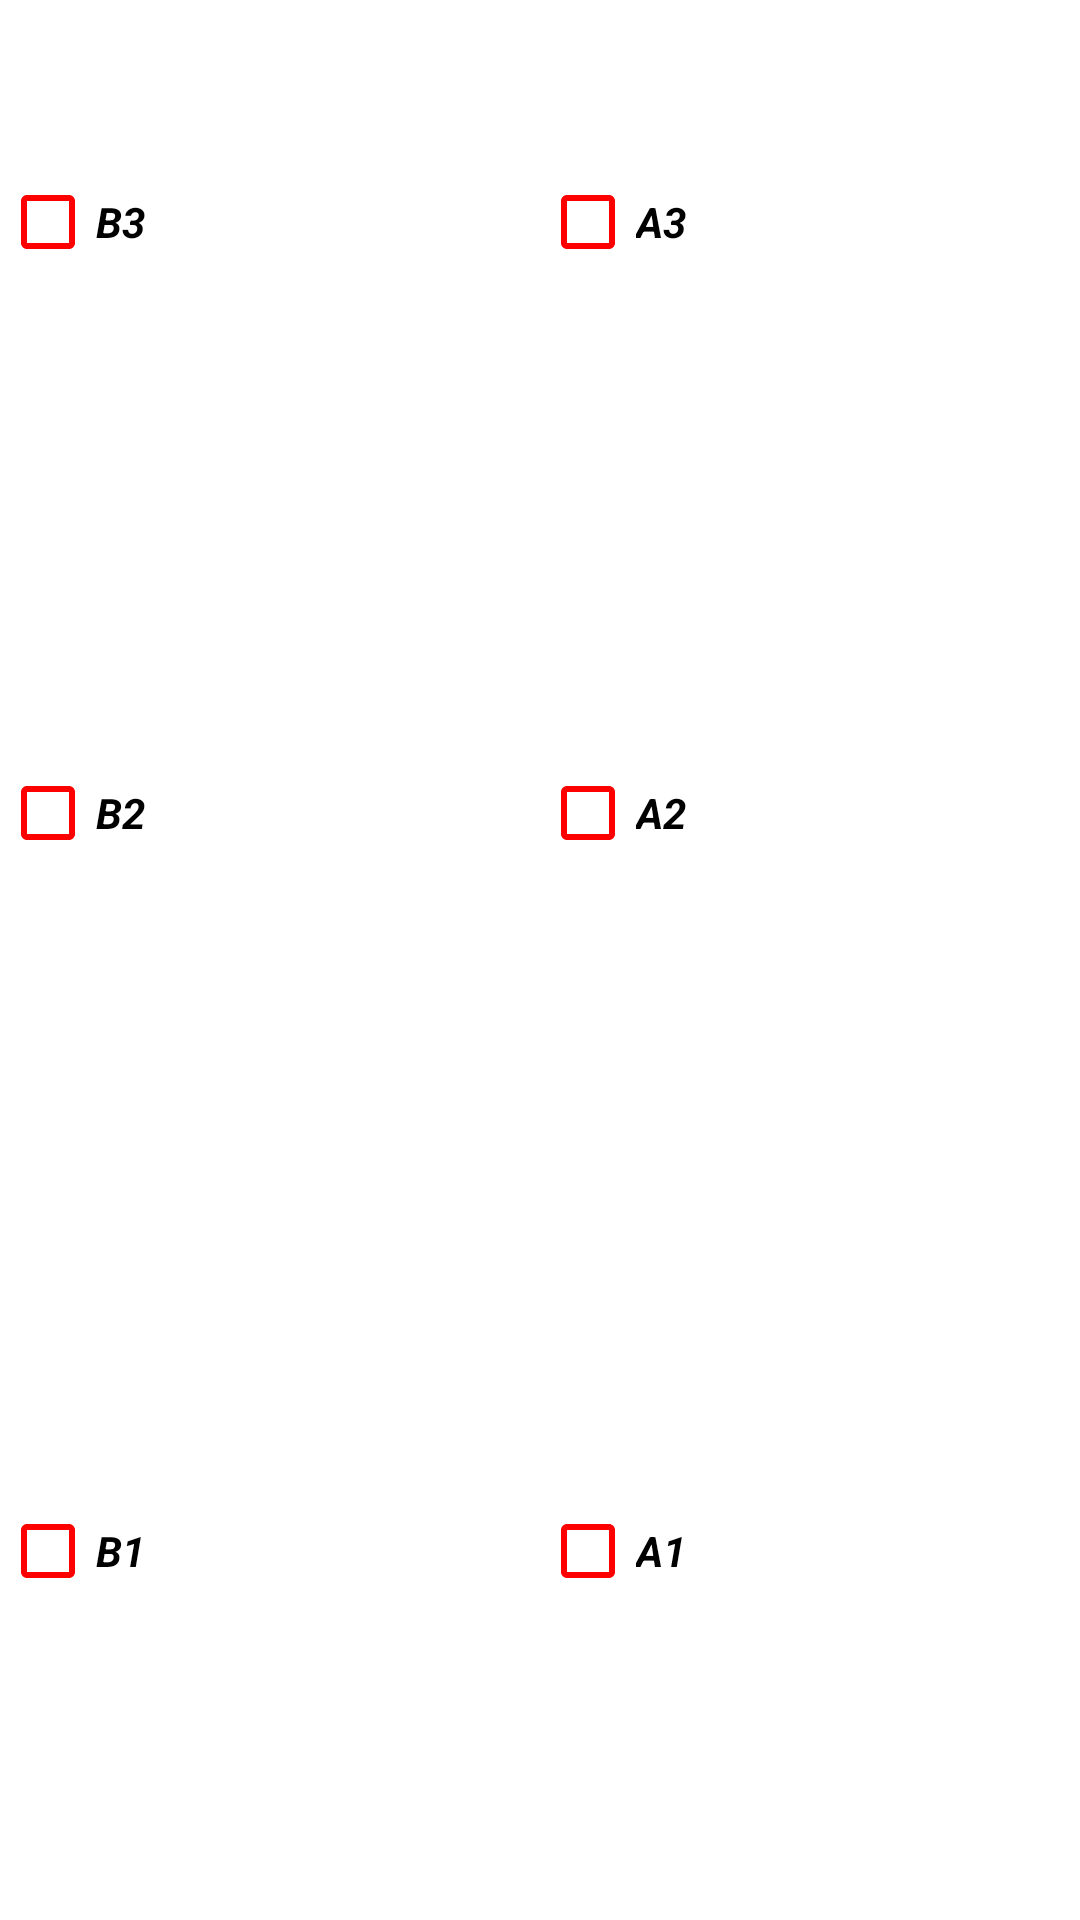

This screen was rendered from an Android layout file. Write that file and the resources it references.
<!-- AndroidManifest.xml: application theme Theme.WmsForMnf -->
<!-- res/layout/location_c.xml -->
<?xml version="1.0" encoding="utf-8"?>
<LinearLayout xmlns:android="http://schemas.android.com/apk/res/android"
    xmlns:app="http://schemas.android.com/apk/res-auto"
    xmlns:tools="http://schemas.android.com/tools"

    android:layout_width="match_parent"
    android:layout_height="match_parent"
    android:orientation="vertical"
    tools:context=".LocationA">

    <LinearLayout
        android:layout_width="match_parent"
        android:layout_height="match_parent"

        android:layout_weight="1"
        android:orientation="horizontal">


        <LinearLayout
            android:layout_width="match_parent"
            android:layout_height="match_parent"
            android:layout_weight="1"
            android:background="#FFFFFF"
            android:backgroundTint="#FFFFFF"
            android:orientation="vertical">

            <CheckBox

                android:id="@+id/c_b3"
                android:layout_width="match_parent"
                android:layout_height="match_parent"
                android:layout_weight="1"
                android:background="@drawable/border"
                android:buttonTint="#FF0000"
                android:text="B3"
                android:textStyle="bold|italic" />

            <CheckBox

                android:id="@+id/c_b2"
                android:layout_width="match_parent"
                android:layout_height="match_parent"
                android:layout_weight="0.8"
                android:background="@drawable/border"
                android:backgroundTint="#78BBF1"
                android:buttonTint="#FF0000"
                android:text="B2"
                android:textStyle="bold|italic" />

            <CheckBox

                android:id="@+id/c_b1"
                android:layout_width="match_parent"
                android:layout_height="match_parent"
                android:layout_weight="0.8"
                android:background="@drawable/border"
                android:buttonTint="#FF0000"
                android:text="B1"
                android:textStyle="bold|italic" />
        </LinearLayout>

        <LinearLayout
            android:layout_width="match_parent"
            android:layout_height="match_parent"
            android:layout_weight="1"
            android:background="#78BBF1"
            android:backgroundTint="#FFFFFF"
            android:orientation="vertical">


            <CheckBox
                android:id="@+id/c_a3"
                android:layout_width="match_parent"
                android:layout_height="match_parent"
                android:layout_weight="1"
                android:background="@drawable/border"
                android:buttonTint="#FF0000"
                android:text="A3"
                android:textStyle="bold|italic" />

            <CheckBox
                android:id="@+id/c_a2"
                android:layout_width="match_parent"
                android:layout_height="match_parent"
                android:layout_weight="0.8"
                android:background="@drawable/border"
                android:backgroundTint="#78BBF1"
                android:buttonTint="#FF0000"
                android:text="A2"
                android:textStyle="bold|italic" />

            <CheckBox
                android:id="@+id/c_a1"
                android:layout_width="match_parent"
                android:layout_height="match_parent"
                android:layout_weight="0.8"
                android:background="@drawable/border"
                android:buttonTint="#FF0000"
                android:text="A1"
                android:textStyle="bold|italic" />

        </LinearLayout>

    </LinearLayout>

</LinearLayout>
<!-- resources referenced by this layout -->
<resources>
  <style name="Theme.WmsForMnf" parent="Theme.MaterialComponents.DayNight.DarkActionBar">
          
          <item name="colorPrimary">@color/purple_500</item>
          <item name="colorPrimaryVariant">@color/purple_700</item>
          <item name="colorOnPrimary">@color/white</item>
          
          <item name="colorSecondary">@color/teal_200</item>
          <item name="colorSecondaryVariant">@color/teal_700</item>
          <item name="colorOnSecondary">@color/black</item>
          
          <item name="android:statusBarColor" tools:targetApi="l">?attr/colorPrimaryVariant</item>
          
      </style>
  <!-- not gathered from this repository: default colours our renderer supplied (Android Studio template values) -->
  <color name="purple_500">#FF6200EE</color>
  <color name="purple_700">#FF3700B3</color>
  <color name="teal_200">#FF03DAC5</color>
  <color name="teal_700">#FF018786</color>
  <color name="black">#FF000000</color>
  <color name="white">#FFFFFFFF</color>
</resources>
